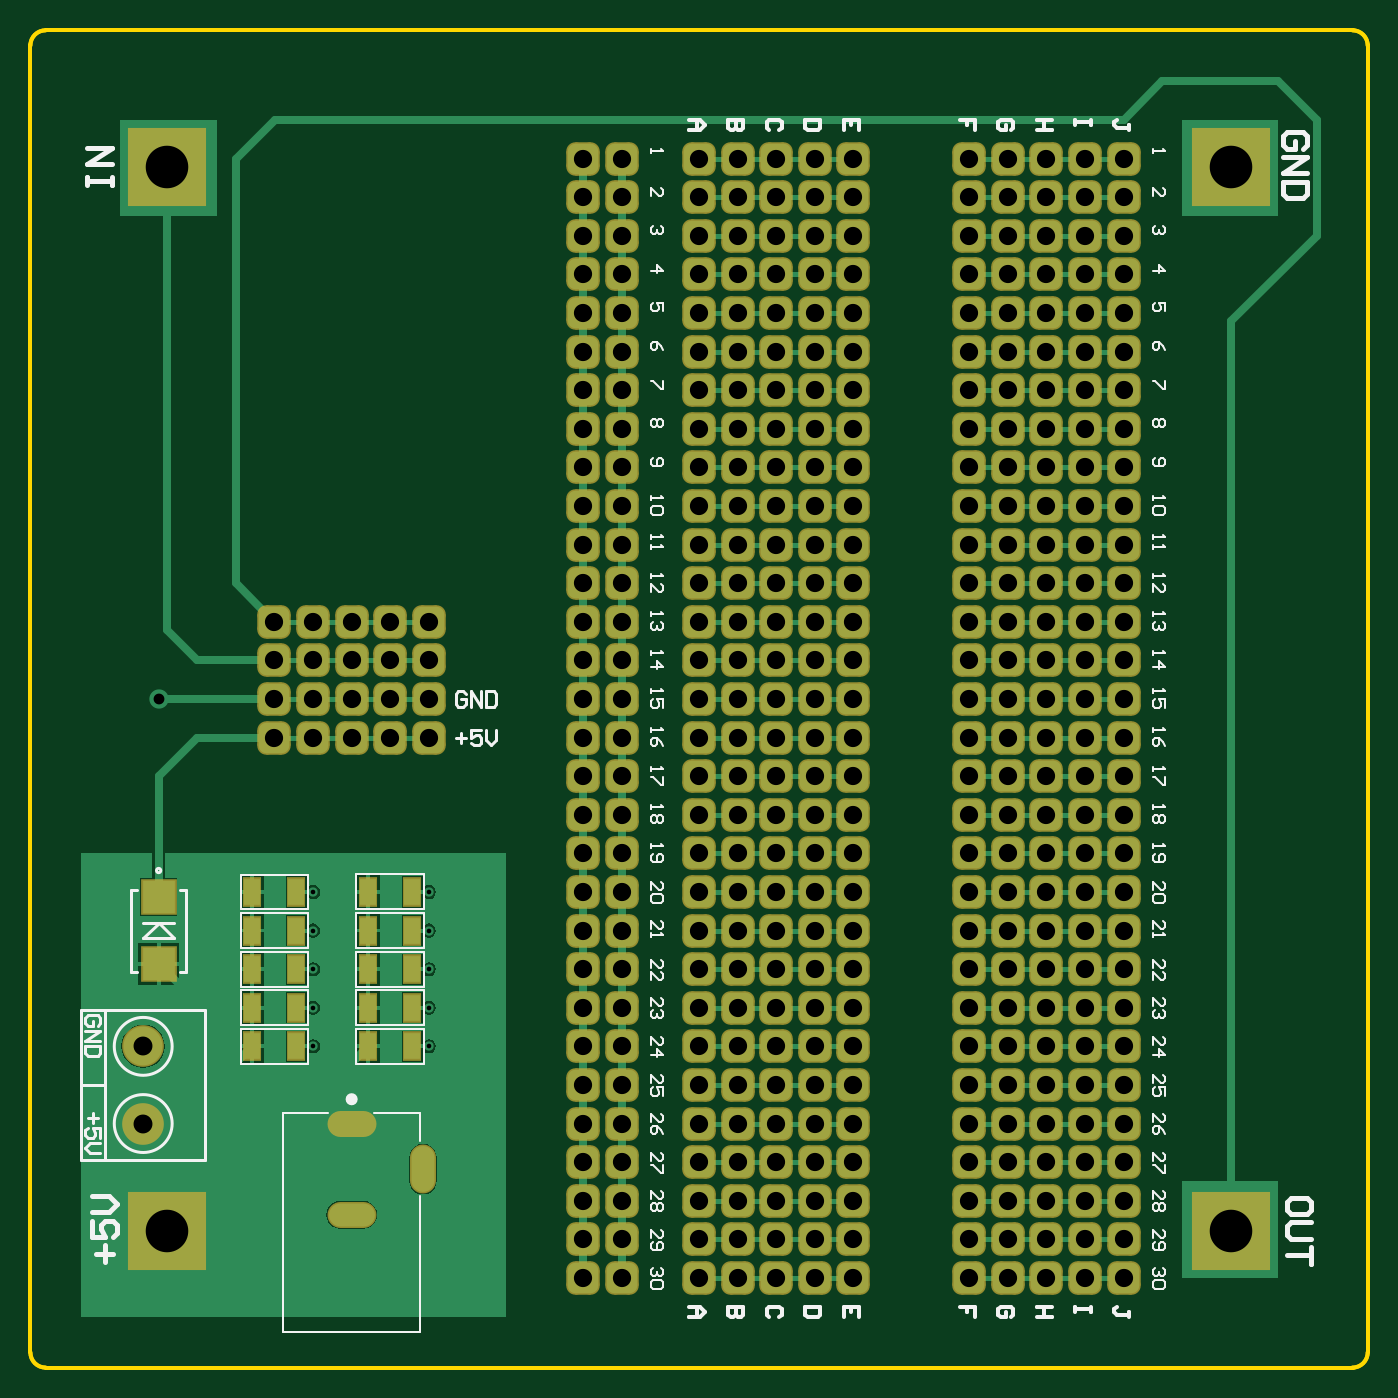
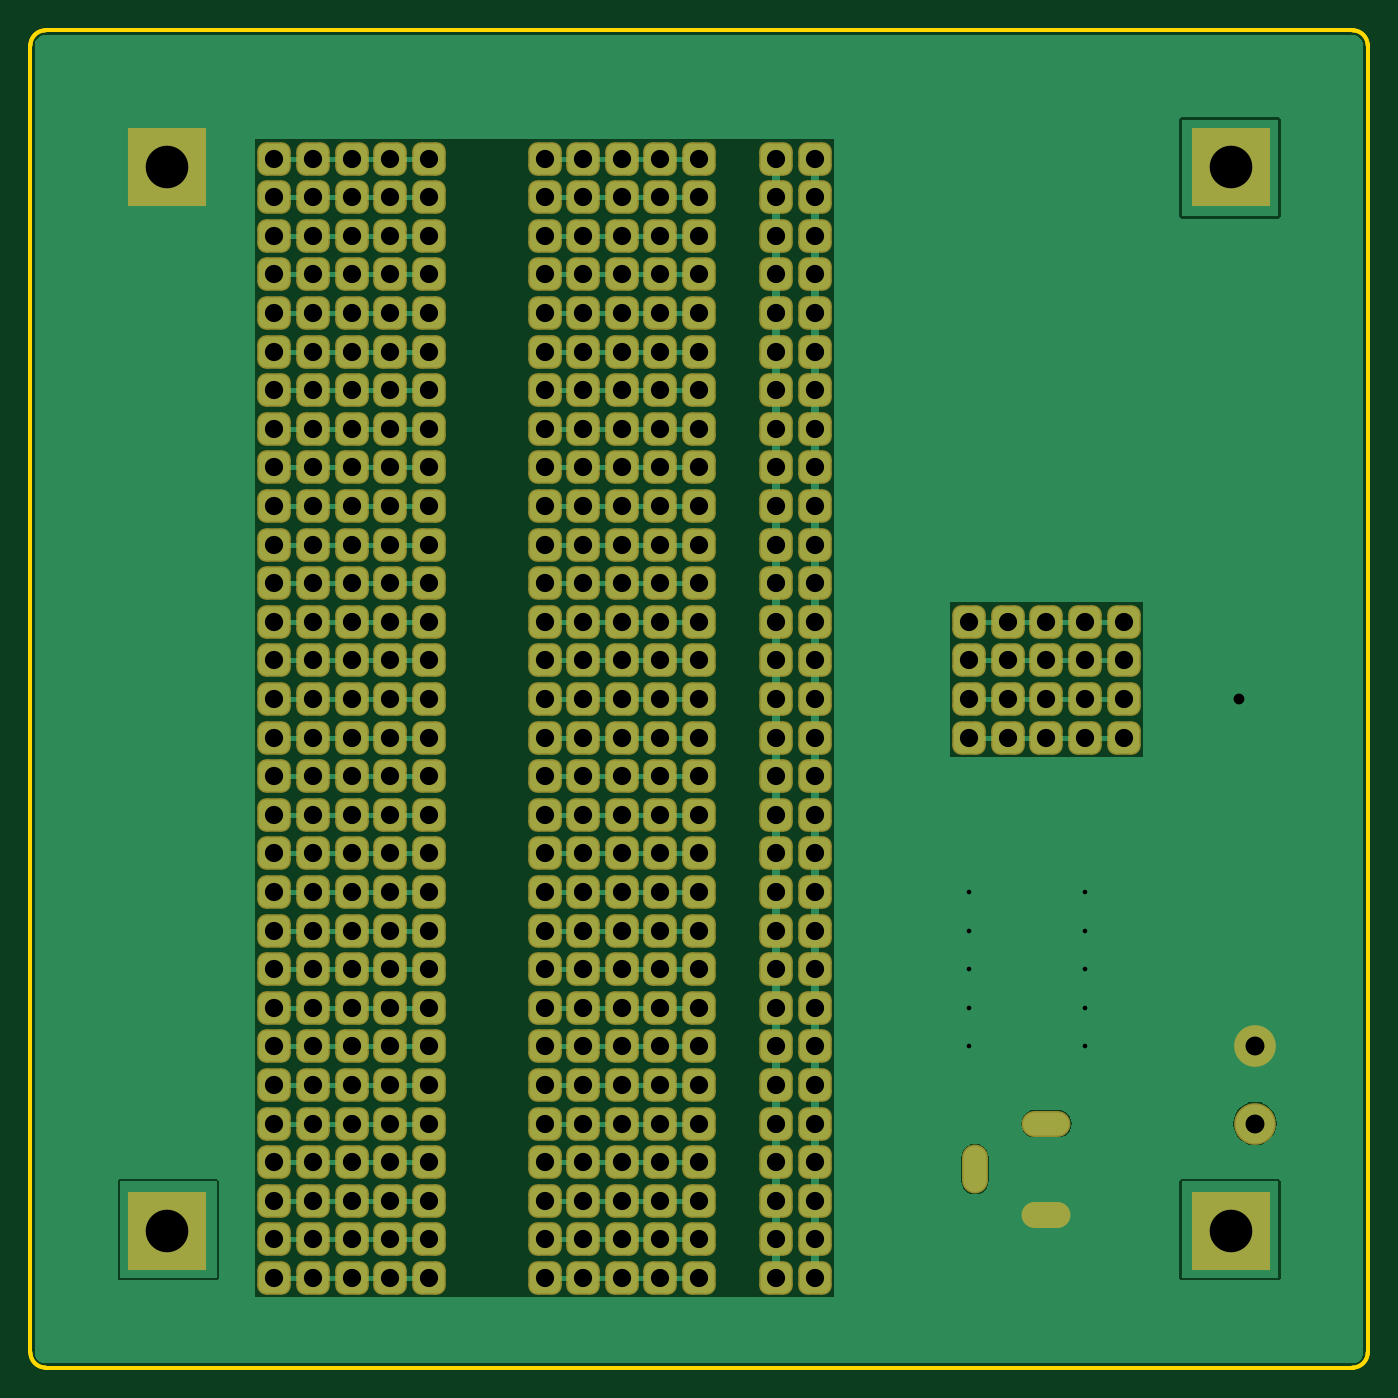
Circuit board: 10 layer files. Board 88.0 x 88.0 mm.
- drill: Baseboard-RoundHoles.TXT (3125 bytes)
- drill: Baseboard-SlotHoles.TXT (217 bytes)
- bottom_copper: Baseboard.GBL (19956 bytes)
- bottom_mask: Baseboard.GBS (7673 bytes)
- outline: Baseboard.GKO (537 bytes)
- outline: Baseboard.GM1 (551 bytes)
- top_copper: Baseboard.GTL (25505 bytes)
- top_silk: Baseboard.GTO (19036 bytes)
- paste: Baseboard.GTP (654 bytes)
- top_mask: Baseboard.GTS (8174 bytes)

=== drill: Baseboard-RoundHoles.TXT ===
M48
;Layer_Color=9474304
;FILE_FORMAT=2:5
INCH,TZ
;TYPE=PLATED
T1F00S00C0.01200
T2F00S00C0.02800
T4F00S00C0.04724
T5F00S00C0.04900
T6F00S00C0.11024
%
T01
X-100000Y-90000
Y-80000
Y-70000
Y-60000
Y-50000
X-70000
Y-60000
Y-70000
Y-80000
Y-90000
T02
X-140000Y0
T04
X-30000Y-150000
X-20000
Y-140000
X-30000
X0
X10000
X20000
X30000
X40000
Y-150000
X30000
X20000
X10000
X0
X70000
Y-140000
X80000
X90000
Y-150000
X80000
X100000
Y-140000
X110000
Y-150000
Y-130000
Y-120000
Y-110000
Y-100000
Y-90000
Y-80000
Y-70000
Y-60000
Y-50000
Y-40000
X100000
Y-30000
Y-20000
Y-10000
X110000
Y-20000
Y-30000
X100000Y-50000
Y-60000
Y-70000
Y-80000
Y-90000
Y-100000
Y-110000
Y-120000
Y-130000
Y0
X110000
Y10000
X100000
X90000
Y0
Y-10000
X80000
X70000
Y-20000
X80000
X90000
Y-30000
Y-40000
X80000
X70000
Y-30000
X80000
Y-50000
X90000
Y-60000
X80000
X70000
Y-50000
Y-70000
X80000
X90000
Y-80000
X80000
X70000
Y-90000
X80000
X90000
Y-100000
X80000
X70000
Y-110000
X80000
X90000
Y-120000
X80000
X70000
Y-130000
X80000
X90000
X40000
Y-120000
Y-110000
Y-100000
Y-90000
Y-80000
Y-70000
Y-60000
Y-50000
Y-40000
Y-30000
Y-20000
Y-10000
X30000
X20000
X10000
X0
Y-20000
X10000
X20000
X30000
Y-30000
X20000
X10000
X0
Y-40000
X10000
X20000
X30000
Y-50000
X20000
X10000
X0
Y-60000
X10000
X20000
X30000
Y-70000
X20000
X10000
X0
Y-80000
X10000
X20000
X30000
Y-90000
X20000
X10000
X0
Y-100000
X10000
X20000
X30000
Y-110000
X20000
X10000
X0
Y-120000
X10000
X20000
X30000
Y-130000
X20000
X10000
X0
X-20000
Y-120000
Y-110000
Y-100000
Y-90000
Y-80000
Y-70000
Y-60000
Y-50000
Y-40000
Y-30000
Y-20000
Y-10000
X-30000
Y-20000
Y-30000
Y-40000
Y-50000
Y-60000
Y-70000
Y-80000
Y-90000
Y-100000
Y-110000
Y-120000
Y-130000
Y0
X-20000
Y10000
X-30000
X0
Y0
X10000
X20000
X30000
X40000
Y10000
X30000
X20000
X10000
X70000
Y0
X80000
Y10000
X-70000
Y0
X-80000
X-90000
X-100000
X-110000
Y10000
X-100000
X-90000
X-80000
Y-10000
X-90000
X-100000
X-110000
X-70000
Y20000
X-80000
X-90000
X-100000
X-110000
X-30000
X-20000
Y30000
Y40000
Y50000
Y60000
Y70000
Y80000
Y90000
Y100000
Y110000
Y120000
Y130000
Y140000
X-30000
Y130000
Y120000
Y110000
Y100000
Y90000
Y80000
Y70000
Y60000
Y50000
Y40000
Y30000
X0
Y20000
X10000
X20000
X30000
X40000
Y30000
X30000
X20000
X10000
Y40000
X20000
X30000
X40000
Y50000
X30000
X20000
X10000
X0
Y40000
Y60000
X10000
X20000
X30000
X40000
Y70000
X30000
X20000
X10000
X0
Y80000
X10000
X20000
X30000
X40000
Y90000
X30000
X20000
X10000
X0
Y100000
X10000
X20000
X30000
X40000
Y110000
X30000
X20000
X10000
X0
Y120000
X10000
X20000
X30000
X40000
Y130000
X30000
X20000
X10000
X0
Y140000
X10000
X20000
X30000
X40000
X70000
Y130000
Y120000
Y110000
Y100000
Y90000
Y80000
Y70000
Y60000
Y50000
Y40000
Y30000
Y20000
X80000
X90000
Y30000
X80000
Y40000
X90000
Y50000
X80000
Y60000
X90000
Y70000
X80000
Y80000
X90000
Y90000
X80000
Y100000
X90000
Y110000
X80000
Y120000
X90000
Y130000
X80000
Y140000
X90000
X100000
Y130000
Y120000
Y110000
Y100000
Y90000
Y80000
Y70000
Y60000
Y50000
Y40000
Y30000
Y20000
X110000
Y30000
Y40000
Y50000
Y60000
Y70000
Y80000
Y90000
Y100000
Y110000
Y120000
Y130000
Y140000
T05
X-144000Y-110000
Y-90000
T06
X137795Y-137795
X-137795
Y137795
X137795
M30

=== drill: Baseboard-SlotHoles.TXT ===
M48
;Layer_Color=9474304
;FILE_FORMAT=2:5
INCH,TZ
;TYPE=PLATED
T3F00S00C0.03937
%
G90
G05
T03
G00X-91181Y-133622
M15
G01X-88819
M16
G00X-91181Y-110000
M15
G01X-88819
M16
G00X-71496Y-122992
M15
G01Y-120630
M16
M17
M30

=== bottom_copper: Baseboard.GBL (19956 bytes, source omitted) ===
=== bottom_mask: Baseboard.GBS (7673 bytes, source omitted) ===
=== outline: Baseboard.GKO ===
G04*
G04 #@! TF.GenerationSoftware,Altium Limited,Altium Designer,18.1.7 (191)*
G04*
G04 Layer_Color=16711935*
%FSLAX25Y25*%
%MOIN*%
G70*
G01*
G75*
%ADD14C,0.01000*%
D14*
X-173228Y-169291D02*
G03*
X-169291Y-173228I3937J0D01*
G01*
X-169291Y173228D02*
G03*
X-173228Y169291I0J-3937D01*
G01*
X173228D02*
G03*
X169291Y173228I-3937J0D01*
G01*
Y-173228D02*
G03*
X173228Y-169291I0J3937D01*
G01*
X-173228Y169291D02*
X-173228Y-169291D01*
X-169291Y173228D02*
X169291D01*
X173228Y169291D02*
X173228Y-169291D01*
X-169291Y-173228D02*
X169291D01*
M02*

=== outline: Baseboard.GM1 ===
G04*
G04 #@! TF.GenerationSoftware,Altium Limited,Altium Designer,18.1.7 (191)*
G04*
G04 Layer_Color=16711935*
%FSLAX25Y25*%
%MOIN*%
G70*
G01*
G75*
%ADD14C,0.01000*%
D14*
X169291Y-173228D02*
G03*
X173228Y-169291I0J3937D01*
G01*
X-173228Y-169291D02*
G03*
X-169291Y-173228I3937J0D01*
G01*
X173228Y169291D02*
G03*
X169291Y173228I-3937J0D01*
G01*
X-169291Y173228D02*
G03*
X-173228Y169291I0J-3937D01*
G01*
X-173228D02*
X-173228Y-169291D01*
X-169291Y173228D02*
X169291Y173228D01*
X173228Y169291D02*
X173228Y-169291D01*
X-169291Y-173228D02*
X169291D01*
M02*

=== top_copper: Baseboard.GTL (25505 bytes, source omitted) ===
=== top_silk: Baseboard.GTO (19036 bytes, source omitted) ===
=== paste: Baseboard.GTP ===
G04*
G04 #@! TF.GenerationSoftware,Altium Limited,Altium Designer,18.1.7 (191)*
G04*
G04 Layer_Color=8421504*
%FSLAX25Y25*%
%MOIN*%
G70*
G01*
G75*
%ADD16R,0.04134X0.06890*%
%ADD17R,0.08465X0.08661*%
D16*
X-115709Y-90000D02*
D03*
X-104291D02*
D03*
X-74291D02*
D03*
X-85709D02*
D03*
Y-80000D02*
D03*
X-74291D02*
D03*
X-85709Y-70000D02*
D03*
X-74291D02*
D03*
X-85709Y-60000D02*
D03*
X-74291D02*
D03*
X-85709Y-50000D02*
D03*
X-74291D02*
D03*
X-104291Y-80000D02*
D03*
X-115709D02*
D03*
X-104291Y-70000D02*
D03*
X-115709D02*
D03*
X-104291Y-60000D02*
D03*
X-115709D02*
D03*
Y-50000D02*
D03*
X-104291D02*
D03*
D17*
X-140000Y-51339D02*
D03*
Y-68661D02*
D03*
M02*

=== top_mask: Baseboard.GTS (8174 bytes, source omitted) ===
